Run: headless pygame with SDL's dummy video driver; simulated clock (each Clock.tick advances the game by its frame time, no real sleeping); random seed 0; keys injected as events and as key.get_pressed() state; no mouse input.
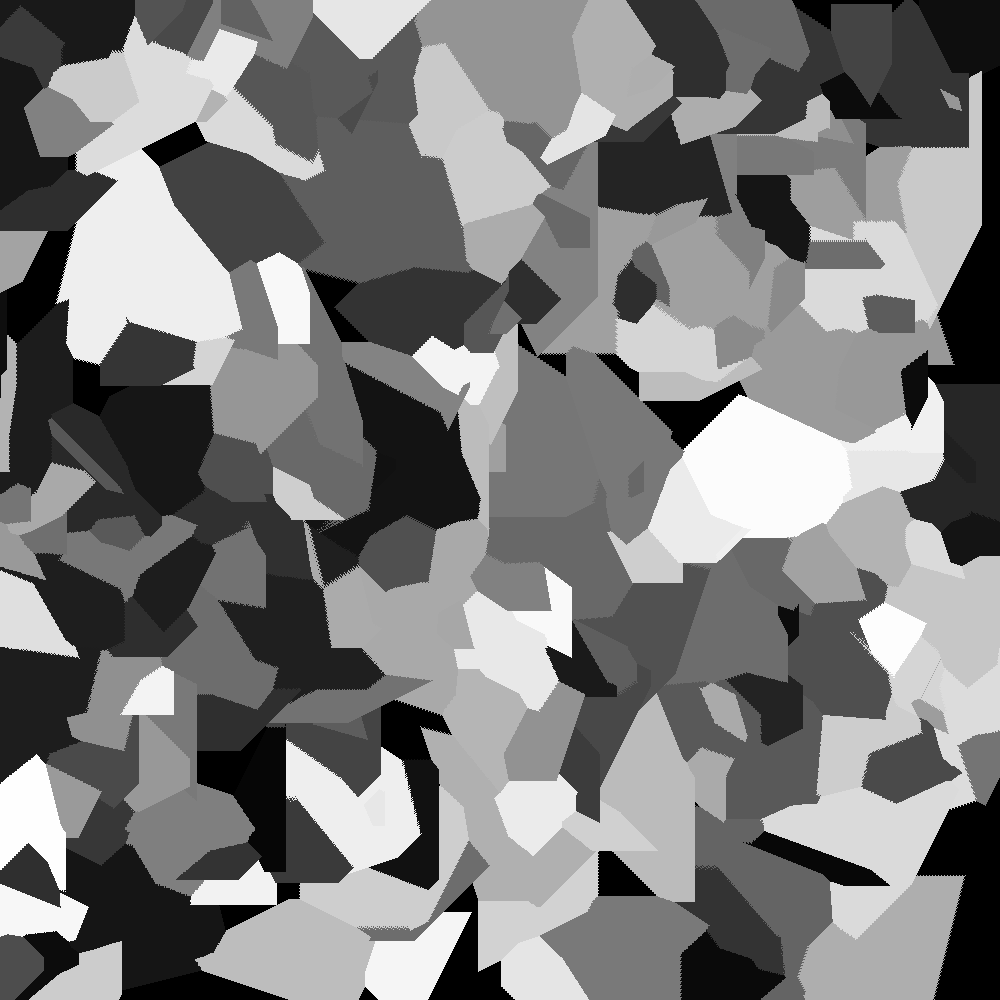
Frame 1 of 4 · flips 1–60 · no input
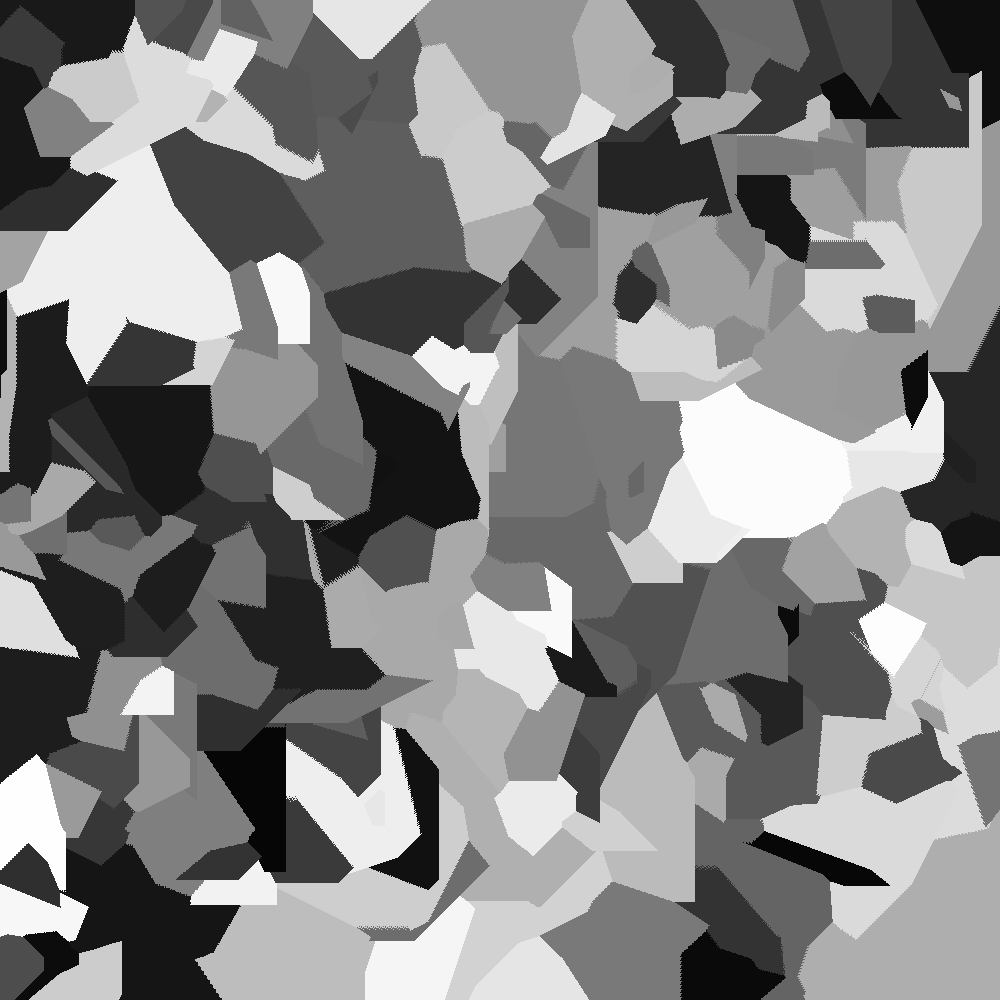
Frame 2 of 4 · flips 61–180 · tapped SPACE, RETURN · held RIGHT (→), D
Frame 3 of 4 · flips 181–300 · held DOWN (↓), S · screen unchanged from frame 2, image omitted
Frame 4 of 4 · flips 301–420 · held LEFT (←), A, UP (↑), W · screen unchanged from frame 3, image omitted

The pygame program that drew these frames:

import pygame as pg
import random as rnd
import math


class Kristallisationskeim():
  def __init__(self):
    self.x = rnd.randrange(breite)
    self.y = rnd.randrange(höhe)
    self.orientierung = rnd.randrange(360)
    self.geschwindigkeit = [rnd.randrange(1, 4) for _ in range(4)]
    self.richtungen = self.ermittel_richtungen(self.orientierung)
    self.farbe = [self.orientierung / 360 * 255] * 3
    self.pixel = {(self.x, self.y)}

  def ermittel_richtungen(self, grad):
    richtungen = []
    for richtung in [0, 90, 180, 270]:
      phi = math.radians(grad + richtung)
      richtungen.append((math.cos(phi), math.sin(phi)))
    return richtungen

  def wachse(self):
    neu = set()
    for x, y in self.pixel:
      for geschw, (dx, dy) in zip(self.geschwindigkeit, self.richtungen):
        for multi in range(1, geschw + 1):
          x2, y2 = int(x + dx * multi), int(y + dy * multi)
          if 0 <= x2 < breite and 0 <= y2 < höhe and pxarray[x2, y2] == 0:
            fenster.set_at((x2, y2), self.farbe)
            neu.add((x2, y2))
    self.pixel = neu


pg.init()
größe = breite, höhe = 1000, 1000
fenster = pg.display.set_mode(größe)
fenster.fill('black')
pxarray = pg.PixelArray(fenster)
keime = [Kristallisationskeim() for _ in range(200)]


clock = pg.time.Clock()
FPS = 40

while True:
  clock.tick(FPS)
  for ereignis in pg.event.get():
    if ereignis.type == pg.QUIT or \
       ereignis.type == pg.KEYDOWN and ereignis.key == pg.K_ESCAPE:
      quit()

  for keim in keime:
    keim.wachse()

  pg.display.flip()
